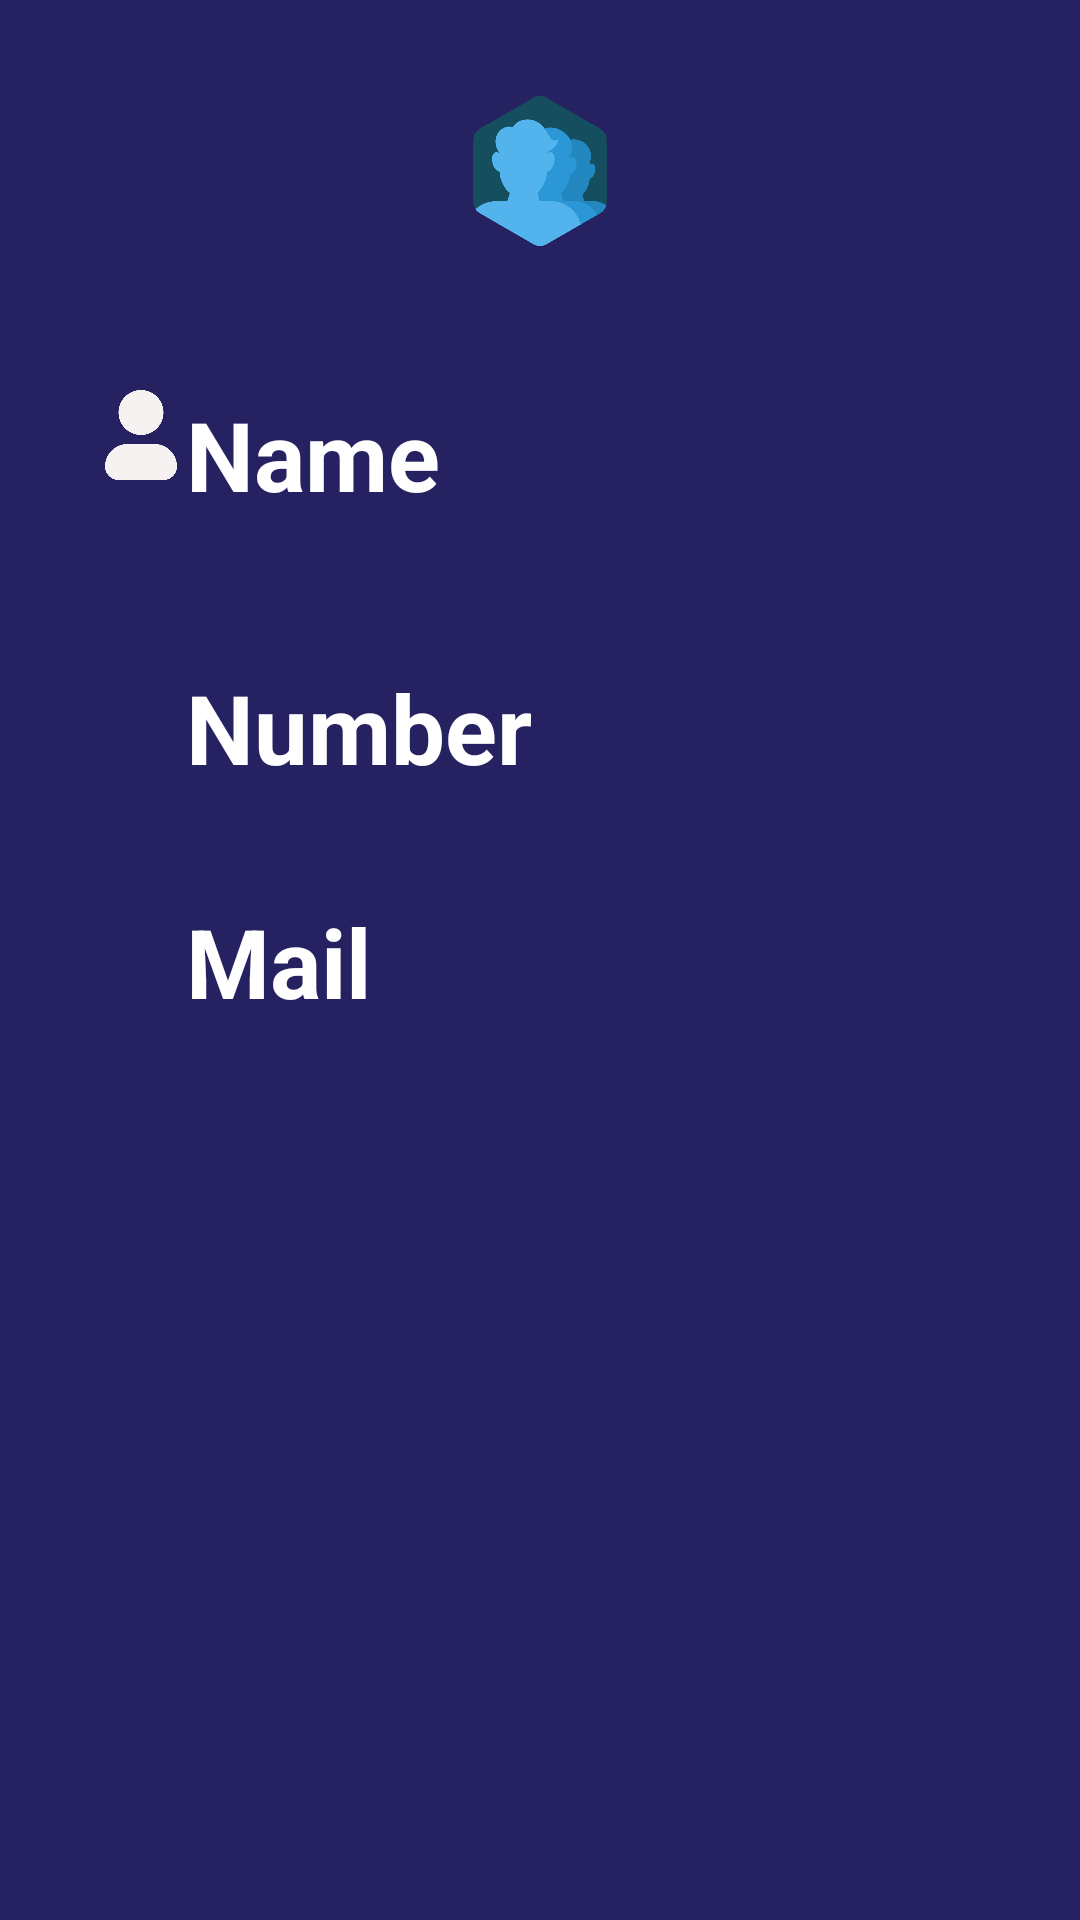

Reconstruct the res/layout file that produces this screen, plus the resources it refers to.
<!-- AndroidManifest.xml: application theme Theme.Kalmy -->
<!-- res/layout/contact_view.xml -->
<?xml version="1.0" encoding="utf-8"?>
<androidx.constraintlayout.widget.ConstraintLayout xmlns:android="http://schemas.android.com/apk/res/android"
    android:layout_width="match_parent"
    android:layout_height="wrap_content"
    xmlns:app="http://schemas.android.com/apk/res-auto"
    android:padding="16dp"
    android:background="@color/primary"
    android:orientation="vertical">

    <ImageView
        android:id="@+id/contact_Img"
        android:layout_width="50dp"
        android:layout_height="50dp"
        android:src="@drawable/contactimg"
        app:layout_constraintStart_toStartOf="parent"
        app:layout_constraintEnd_toEndOf="parent"
        app:layout_constraintTop_toTopOf="parent"
        android:layout_marginTop="16dp"
        />

    <LinearLayout
        android:id="@+id/contactNames"
        android:layout_width="0dp"
        android:layout_height="wrap_content"
        app:layout_constraintTop_toBottomOf="@id/contact_Img"
        android:layout_marginTop="32dp"
        app:layout_constraintStart_toStartOf="parent"
        app:layout_constraintEnd_toEndOf="parent"
        android:padding="16dp"
        >
        <ImageView
            android:id="@+id/contactImag"
            android:layout_width="30dp"
            android:layout_height="30dp"
            android:src="@drawable/contact"
            />
        <TextView
            android:id="@+id/contactName"
            android:layout_width="wrap_content"
            android:layout_height="wrap_content"
            android:text="@string/name"
            android:textSize="32sp"
            android:textColor="@color/white"
            android:textStyle="bold"
            />
    </LinearLayout>

    <LinearLayout
        android:id="@+id/contactNumbers"
        android:layout_width="0dp"
        android:layout_height="wrap_content"
        app:layout_constraintTop_toBottomOf="@id/contactNames"
        android:layout_marginTop="32dp"
        app:layout_constraintStart_toStartOf="parent"
        app:layout_constraintEnd_toEndOf="parent"
        >
        <ImageView
            android:id="@+id/contactNumberImage"
            android:layout_width="30dp"
            android:layout_height="30dp"
            android:src="@drawable/phonecall"
            android:layout_margin="8dp"
            />

        <TextView
            android:id="@+id/contactNumber"
            android:layout_width="wrap_content"
            android:layout_height="wrap_content"
            android:text="@string/number"
            android:textColor="@color/white"
            android:textSize="32sp"
            android:textStyle="bold" />
    </LinearLayout>
    <LinearLayout
        android:id="@+id/contactMails"
        android:layout_width="0dp"
        android:layout_height="wrap_content"
        app:layout_constraintTop_toBottomOf="@id/contactNumbers"
        android:layout_marginTop="32dp"
        app:layout_constraintStart_toStartOf="parent"
        app:layout_constraintEnd_toEndOf="parent"
        >
        <ImageView
            android:id="@+id/contactMailImage"
            android:layout_width="30dp"
            android:layout_height="30dp"
            android:src="@drawable/email"
            android:layout_margin = "8dp"
            />

        <TextView
            android:id="@+id/contactMail"
            android:layout_width="wrap_content"
            android:layout_height="wrap_content"
            android:text="@string/mail"
            android:textColor="@color/white"
            android:textSize="32sp"
            android:textStyle="bold" />
    </LinearLayout>
</androidx.constraintlayout.widget.ConstraintLayout>
<!-- resources referenced by this layout -->
<resources>
  <color name="primary">#262261</color>
  <color name="white">#FFFFFFFF</color>
  <!-- drawable contact: png bitmap (drawable, 12141 bytes) -->
  <!-- drawable contactimg: png bitmap (drawable, 26174 bytes) -->
  <string name="mail">Mail</string>
  <string name="name">Name</string>
  <string name="number">Number</string>
  <style name="Theme.Kalmy" parent="Base.Theme.Kalmy" />
  <style name="Base.Theme.Kalmy" parent="Theme.Material3.DayNight.NoActionBar">
          
          
      </style>
</resources>
